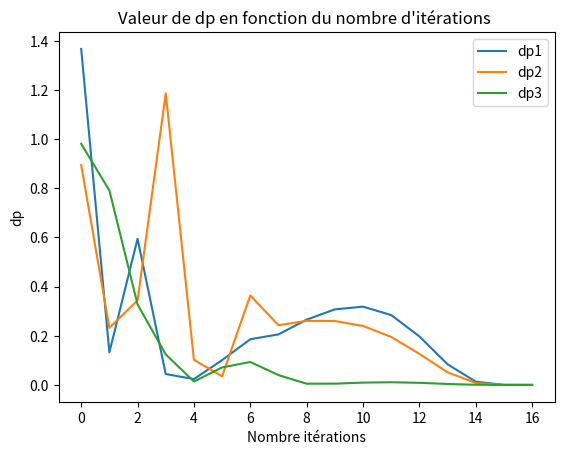
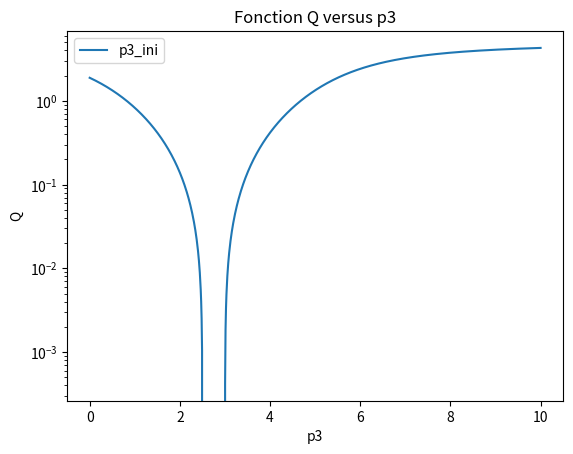

The matplotlib source for these figures, in order:
import numpy as np
import matplotlib.pyplot as plt
import sympy as sp

#Définition de la fonction qi
def qi (ye, xe, p1, p2 ,p3):
    return ye - (p1/((p2**2 + (xe-p3)**2)))


#Données expérimentales du fichier txt
xe = [0.5, 0.8, 1.1, 1.4, 1.7, 2, 2.3, 2.6, 2.9, 3.2, 3.5, 3.8, 4.1, 4.4, 4.7, 5]
ye = [1.7777778e-001,2.0325203e-001,2.3228804e-001,2.6455026e-001,2.9895366e-001,3.3333333e-001,3.6429872e-001,3.8759690e-001,3.9920160e-001,3.9682540e-001,3.8095238e-001,3.5460993e-001,3.2206119e-001,2.8735632e-001,2.5348542e-001,2.2222222e-001]

#Définition des paramètres p1,p2,p3 en terme de variables avec Sympy
p1 = sp.symbols("p1")
p2 = sp.symbols("p2")
p3 = sp.symbols("p3")
p = [p1,p2,p3]

#Définition de la fonction Q
Q = 0
for i in range(len (xe)):
    Q = Q + qi(ye[i],xe[i],p1,p2,p3) 

#Définition de la dérivée première de Q telle que décrite dans les consignes du premier devoir
dQ = []
for j in range(3):
    dQj = 0
    for i in range(len(xe)):
        dQj = dQj + qi(ye[i],xe[i],p1,p2,p3)*sp.diff(qi(ye[i],xe[i],p1,p2,p3),p[j])
    dQ.append(dQj)


#QUESTION 2:__________________________________________________________
#Définition des variables x et y
y = sp.symbols("y")
x = sp.symbols("x")
#Dérivées premières de dqi en fonction de p1,p2,p3
print("Trois expressions de derivee du premier ordre: ")
for j in range(len(p)):
    dqi = sp.diff(qi(y,x,p1,p2,p3),p[j])
    print("Expression",j+1,":", dqi)

#Dérivées secondes de dqi p1,p2,p3
print("Six expressions de derivee du deuxieme ordre: ")
i = 0
diffqi = []
for w in range(len(p)):
    dqi = sp.diff(qi(y,x,p1,p2,p3),p[w])
    for e in range(len(p)):
        d2qi = sp.diff(dqi, p[e])
        if d2qi in diffqi:
            pass
        else:  
            i += 1
            diffqi.append(d2qi)
            print("Expression",i,":", d2qi)

#Commencement de la méthode de Newton
F_prime = np.zeros((3,3)) #Mise en place de la matrice F'
F = np.zeros((3,1))       #Mise en place du vecteur F
P_matrix = np.zeros((3,1))#Mise en place du vecteur P
pn = [1.99999996,2.23606795,3.47]
# Construction du vecteur P en fonction des paramètres initiaux
for i in range(3):
    P_matrix[i][0] = pn[i]
P_matrix_1 = np.zeros((3,1)) #Mise en place du vecteur Pn+1
tol = 10e-6 #niveau de tolérance
delta_p1, delta_p2, delta_p3 = 20, 20, 20 #delta_p qui est la différence en pn et pn+1 
d1, d2, d3= [], [], [] 
dt = []
p3_list = [P_matrix[2][0]]
t = 0
#Lorsque dp est supérieur à la tolérance, la méthode de Newton continue ses itérations
while abs(delta_p1) > tol or abs(delta_p2) > tol or abs(delta_p3) > tol:
# while t<10: #Test
    # Construction matrice F 3x1
    for i in range(3):
        F[i][0] = dQ[i].subs({p1:P_matrix[0][0],p2:P_matrix[1][0],p3:P_matrix[2][0]})

    # Construction matrice F' 3x3
    for i in range(3):
        for j in range(3):
            derivation = sp.diff(dQ[i], p[j])
            F_prime[i][j] = derivation.subs({p1:P_matrix[0][0],p2:P_matrix[1][0],p3:P_matrix[2][0]})

    #Inversion de la matrice F'
    F_prime_inv = np.linalg.inv(F_prime)
    # F_prime_inv = np.linalg.solve(F_prime, np.eye(3)) #Test
    #Calcul de delta
    delta = F_prime_inv@F
    #Itération de la méthode de Newton pour Pn+1
    for i in range(3):
        P_matrix_1[i][0] = P_matrix[i][0] - delta[i][0]
    print(P_matrix)
        
        
    #Stockage de delta_p à des fins de représentations graphiques
    delta_p1 = abs(P_matrix_1[0][0] - P_matrix[0][0])
    delta_p2 = abs(P_matrix_1[1][0] - P_matrix[1][0])
    delta_p3 = abs(P_matrix_1[2][0] - P_matrix[2][0])
    
    
    p3_list.append(P_matrix_1[2][0])
    for i in range(3):
        P_matrix[i][0] = P_matrix_1[i][0]
        
    t += 1 
    d1.append(delta_p1)
    d2.append(delta_p2)
    d3.append(delta_p3)
    
    print("itération", t)
    # print(delta_p1,delta_p2,delta_p3)

 
print(P_matrix_1)

print('La valeur de la fonction erreur est : ', Q.subs({p1:P_matrix_1[0][0], p2:P_matrix_1[1][0], p3:P_matrix_1[2][0]}))
 
plt.plot(d1, label = "dp1")
plt.plot(d2, label = "dp2")
plt.plot(d3, label = "dp3")
plt.title("Valeur de dp en fonction du nombre d'itérations ")
plt.legend()
plt.xlabel('Nombre itérations')
plt.ylabel('dp')
plt.show()




#Question 2 d)__________________________________________________________________________________________________

#Tracer la fonction Q en fonction de p3
p3_list = np.linspace(0,10,1000)
Q_list = []
for i in range(len(p3_list)):
    Q_list.append(Q.subs({p1:1.99999996, p2:2.23606795, p3:p3_list[i]}))
    if Q.subs({p1:1.99999996, p2:2.23606795, p3:p3_list[i]}) <= 0:
        print(p3_list[i]) #À des fins d'analyse


plt.plot(p3_list, Q_list, label = "p3_ini")
plt.legend()
plt.xlabel("p3")
plt.ylabel("Q")
plt.title("Fonction Q versus p3")
plt.yscale("log")
plt.show()
    
